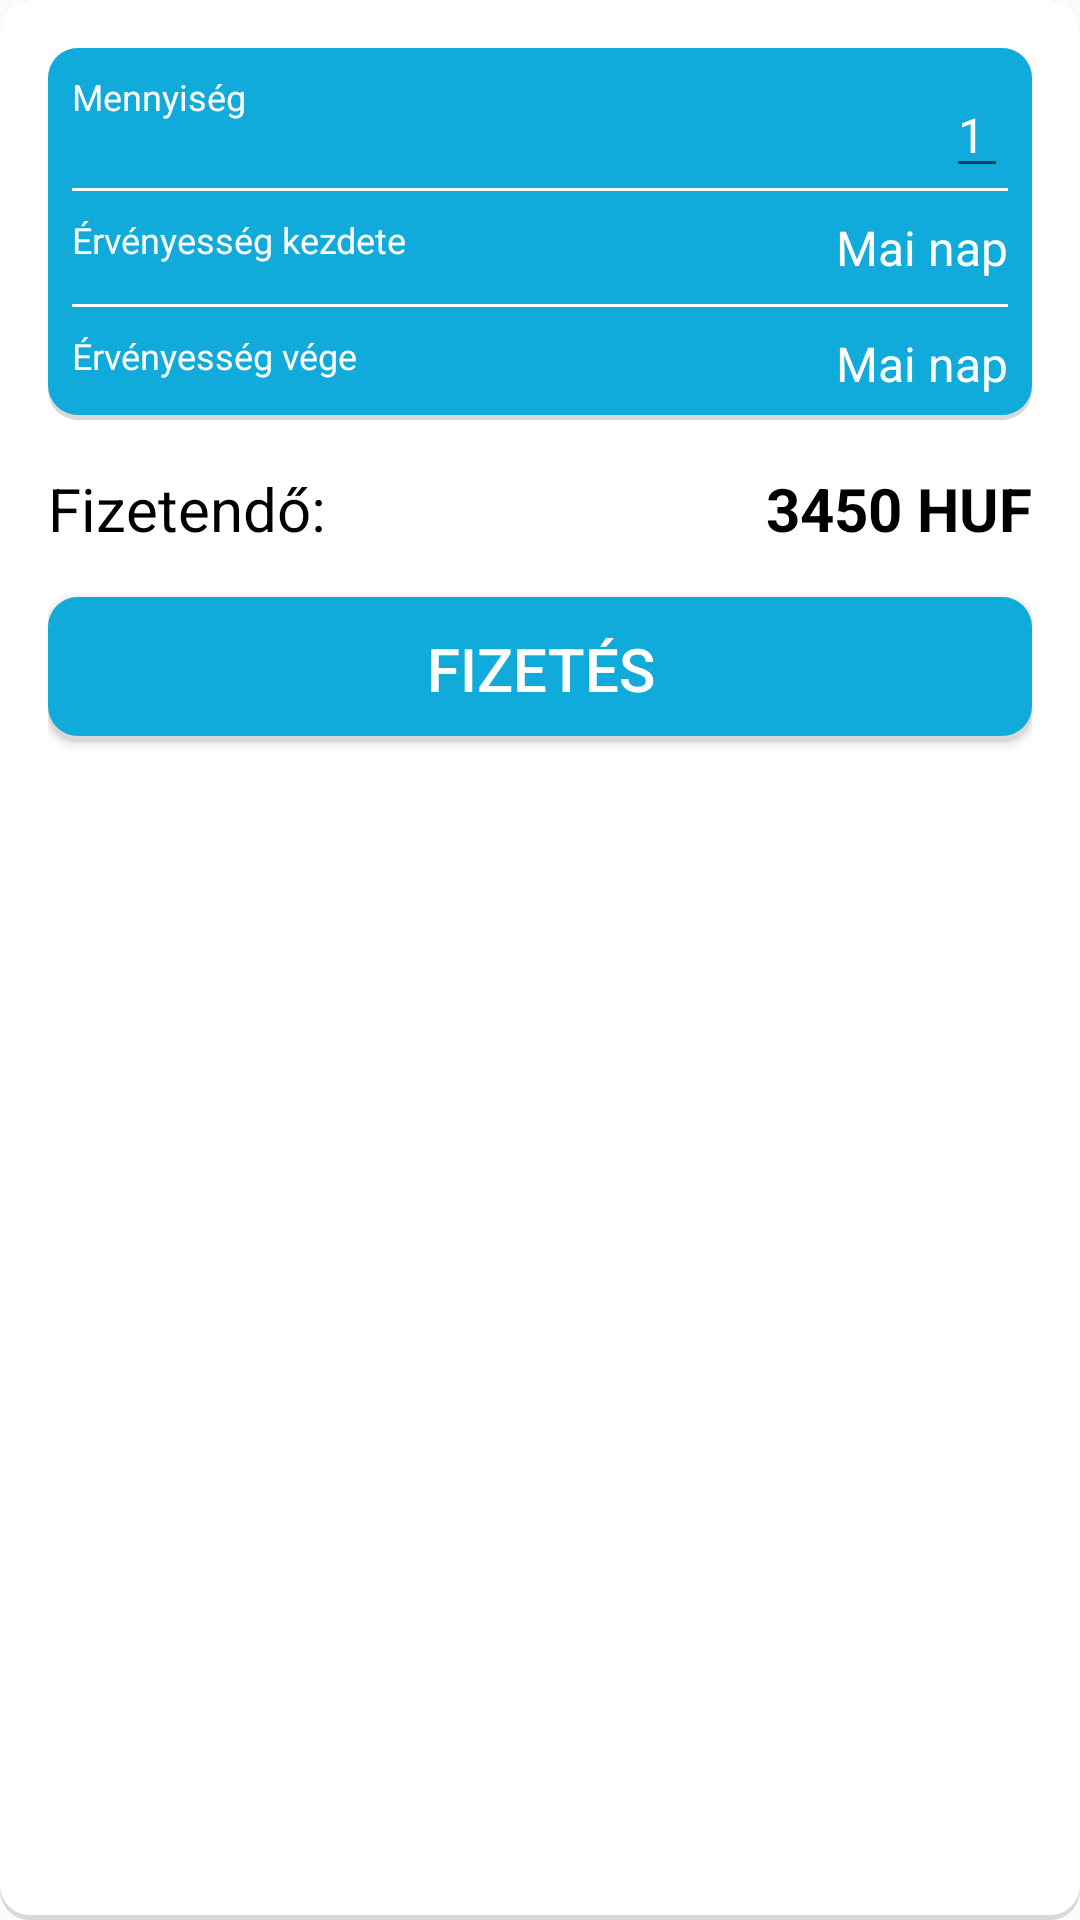

Android layout source for this screen:
<!-- AndroidManifest.xml: application theme AppTheme -->
<!-- res/layout/activity_buy_timeticket.xml -->
<?xml version="1.0" encoding="utf-8"?>
<RelativeLayout xmlns:android="http://schemas.android.com/apk/res/android"
    xmlns:app="http://schemas.android.com/apk/res-auto"
    xmlns:tools="http://schemas.android.com/tools"
    android:layout_width="wrap_content"
    android:layout_height="wrap_content"
    android:background="@drawable/rounded_corners_white"
    tools:context=".bottom_navigation.ui.store.BuyTicketActivity"
    android:padding="16dp">

    <androidx.constraintlayout.widget.ConstraintLayout
        android:id="@+id/kek"
        android:layout_width="match_parent"
        android:layout_height="wrap_content"
        android:background="@drawable/rounded_corners_primarydark"
        android:padding="8dp">

        <TextView
            android:id="@+id/quantity"
            android:layout_width="wrap_content"
            android:layout_height="wrap_content"
            android:text="Mennyiség"
            android:textSize="12sp"
            android:textColor="@color/white"
            app:layout_constraintStart_toStartOf="parent"
            app:layout_constraintTop_toTopOf="parent" />


        <EditText
            android:id="@+id/edit_quantity"
            android:layout_width="wrap_content"
            android:layout_height="wrap_content"
            android:text="1"
            android:textSize="16sp"
            android:textColor="@color/white"
            app:layout_constraintEnd_toEndOf="parent"
            app:layout_constraintTop_toTopOf="parent"/>

        <View
            android:id="@+id/buyline1"
            android:layout_width="match_parent"
            android:layout_height="1dp"
            android:layout_marginBottom="8dp"
            android:background="@color/white"
            app:layout_constraintEnd_toEndOf="parent"
            app:layout_constraintStart_toStartOf="parent"
            app:layout_constraintTop_toBottomOf="@+id/edit_quantity" />

        <TextView
            android:id="@+id/buy_valid_from"
            android:layout_width="wrap_content"
            android:layout_height="wrap_content"
            android:text="Érvényesség kezdete"
            android:textSize="12sp"
            android:textColor="@color/white"
            android:layout_marginTop="8dp"
            app:layout_constraintStart_toStartOf="parent"
            app:layout_constraintTop_toBottomOf="@id/buyline1" />

        <TextView
            android:id="@+id/buy_valid_from_date"
            android:layout_width="wrap_content"
            android:layout_height="wrap_content"
            android:text="Mai nap"
            android:textSize="16sp"
            android:textColor="@color/white"
            android:layout_marginTop="8dp"
            android:layout_marginBottom="8dp"
            app:layout_constraintEnd_toEndOf="parent"
            app:layout_constraintTop_toBottomOf="@id/buyline1"
            android:onClick="setValidFrom"/>

        <View
            android:id="@+id/buyline2"
            android:layout_width="match_parent"
            android:layout_height="1dp"
            android:layout_marginTop="8dp"
            android:background="@color/white"
            app:layout_constraintEnd_toEndOf="parent"
            app:layout_constraintStart_toStartOf="parent"
            app:layout_constraintTop_toBottomOf="@+id/buy_valid_from_date" />

        <TextView
            android:id="@+id/buy_valid_until"
            android:layout_width="wrap_content"
            android:layout_height="wrap_content"
            android:text="Érvényesség vége"
            android:textSize="12sp"
            android:textColor="@color/white"
            android:layout_marginTop="8dp"
            app:layout_constraintStart_toStartOf="parent"
            app:layout_constraintTop_toBottomOf="@id/buyline2" />

        <TextView
            android:id="@+id/buy_valid_until_date"
            android:layout_width="wrap_content"
            android:layout_height="wrap_content"
            android:text="Mai nap"
            android:textSize="16sp"
            android:textColor="@color/white"
            android:layout_marginTop="8dp"
            app:layout_constraintEnd_toEndOf="parent"
            app:layout_constraintTop_toBottomOf="@id/buyline2"
            android:onClick="setValidUntil"/>

    </androidx.constraintlayout.widget.ConstraintLayout>

    <TextView
        android:id="@+id/buy_pay"
        android:layout_width="wrap_content"
        android:layout_height="wrap_content"
        android:text="Fizetendő:"
        android:textSize="20sp"
        android:textColor="@color/black"
        android:layout_marginTop="16dp"
        android:layout_below="@id/kek"/>

    <TextView
        android:id="@+id/buy_pay_number"
        android:layout_width="wrap_content"
        android:layout_height="wrap_content"
        android:text="3450 HUF"
        android:textSize="20sp"
        android:textStyle="bold"
        android:textColor="@color/black"
        android:layout_marginTop="16dp"
        android:layout_below="@id/kek"
        android:layout_alignParentEnd="true"/>

    <Button
        android:id="@+id/buy_pay_btn"
        android:layout_width="match_parent"
        android:layout_height="wrap_content"
        android:text="Fizetés"
        android:textSize="20sp"
        android:textColor="@color/white"
        android:layout_marginTop="16dp"
        android:layout_below="@id/buy_pay"
        android:background="@drawable/rounded_corners_primarydark"/>

</RelativeLayout>
<!-- resources referenced by this layout -->
<resources>
  <color name="black">#000000</color>
  <color name="white">#FFFFFF</color>
  <!-- drawable rounded_corners_primarydark (drawable) -->
  <?xml version="1.0" encoding="utf-8"?>
  <layer-list xmlns:android="http://schemas.android.com/apk/res/android">
  
      <item>
          <shape android:shape="rectangle">
              <solid android:color="#d8d8d8"/>
              <corners android:radius="10dp"/>
          </shape>
      </item>
  
      <item android:bottom="5px">
          <shape  android:shape="rectangle">
              <solid android:color="@color/colorPrimaryDark"/>
              <corners android:radius="10dp"/>
          </shape>
      </item>
  </layer-list>
  <!-- drawable rounded_corners_white (drawable) -->
  <?xml version="1.0" encoding="utf-8"?>
  <layer-list xmlns:android="http://schemas.android.com/apk/res/android">
  
      <item>
          <shape android:shape="rectangle">
              <solid android:color="#d8d8d8"/>
              <corners android:radius="10dp"/>
          </shape>
      </item>
  
      <item android:bottom="5px">
          <shape  android:shape="rectangle">
              <solid android:color="#FFFFFF"/>
              <corners android:radius="10dp"/>
          </shape>
      </item>
  </layer-list>
  <style name="AppTheme" parent="Theme.AppCompat.Light.DarkActionBar">
          
          <item name="colorPrimary">@color/colorPrimary</item>
          <item name="colorPrimaryDark">@color/colorPrimaryDark</item>
          <item name="colorAccent">@color/colorAccent</item>
      </style>
  <color name="colorPrimaryDark">#11ABDB</color>
  <color name="colorPrimary">#94d9ef</color>
  <color name="colorAccent">#D81B60</color>
</resources>
